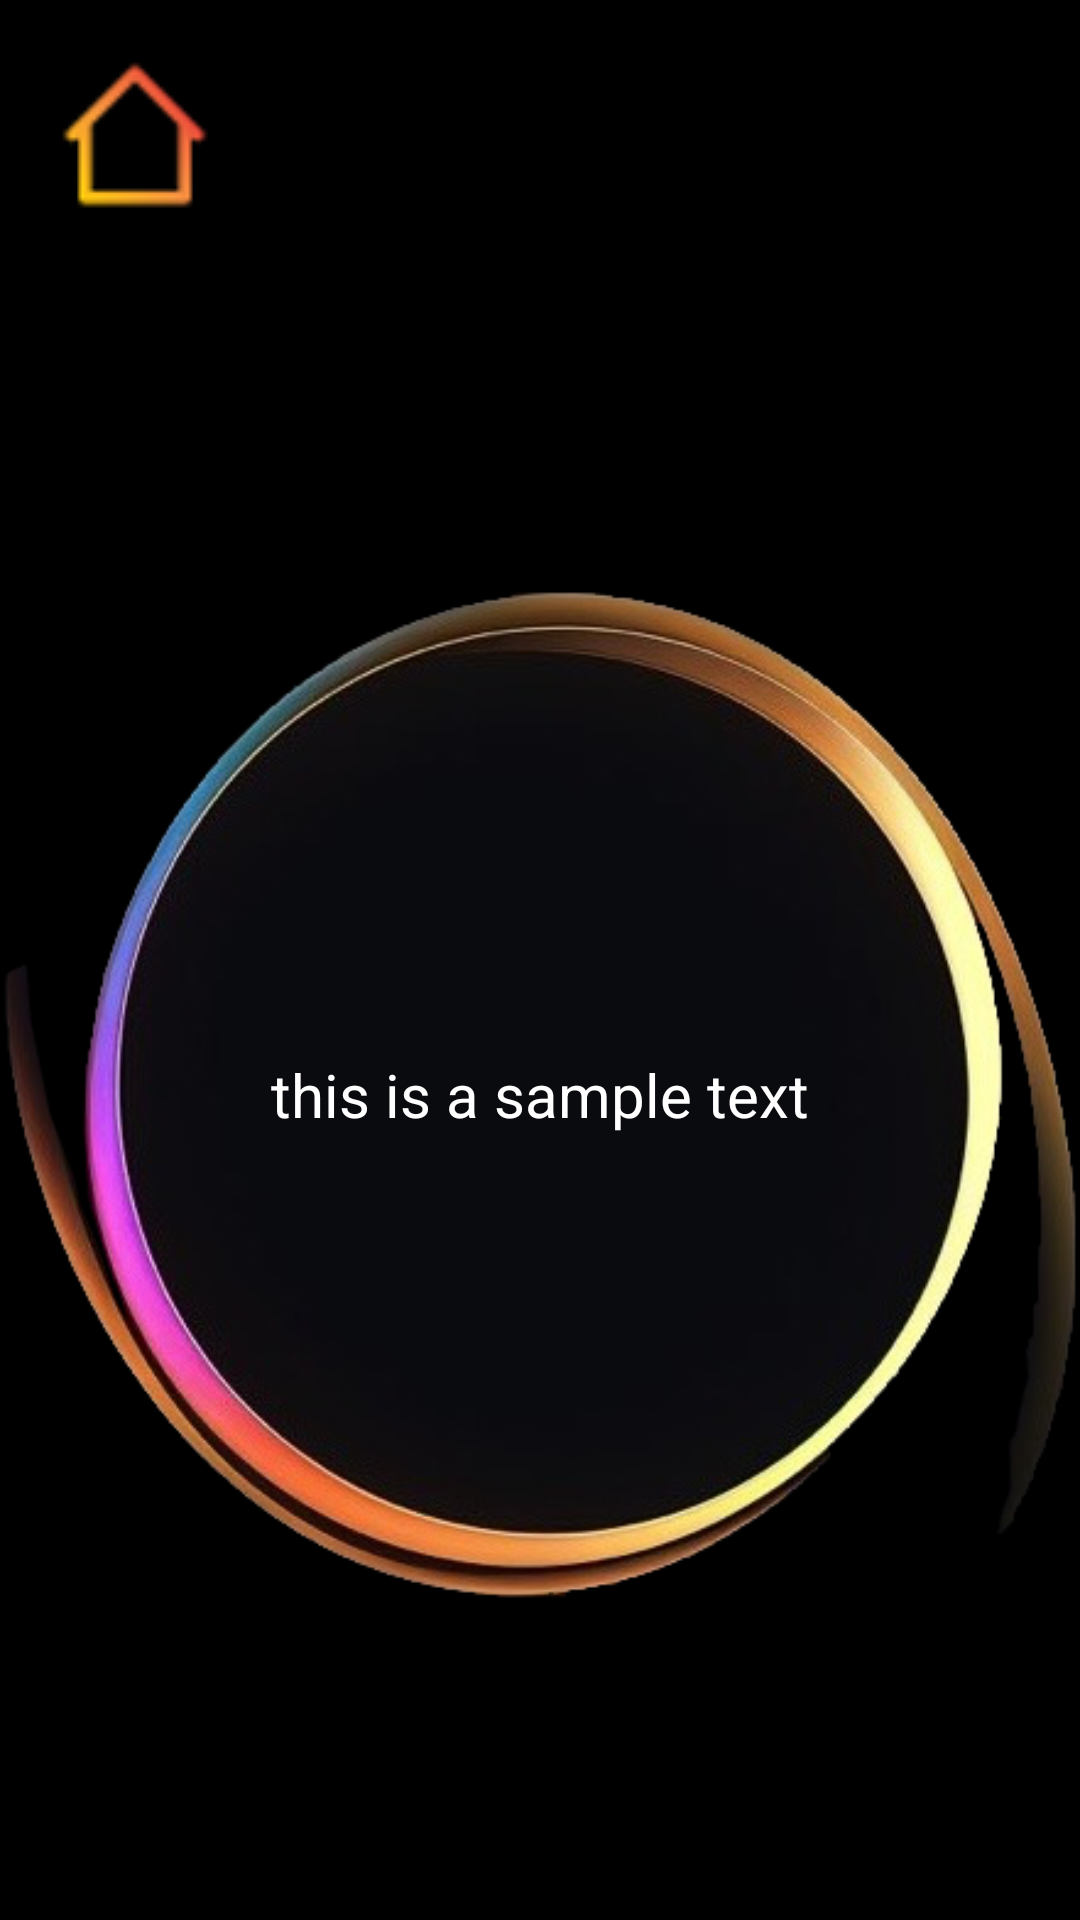

Reconstruct the res/layout file that produces this screen, plus the resources it refers to.
<!-- AndroidManifest.xml: application theme Theme.Be_v2 -->
<!-- res/layout/activity_notification_quote.xml -->
<?xml version="1.0" encoding="utf-8"?>
<LinearLayout xmlns:android="http://schemas.android.com/apk/res/android"
    xmlns:tools="http://schemas.android.com/tools"
    android:layout_width="match_parent"
    android:layout_height="match_parent"
    android:orientation="vertical"
    tools:context=".NotificationQuote">


    <ImageView
        android:id="@+id/homeBtn"
        android:layout_width="wrap_content"
        android:layout_height="wrap_content"
        android:layout_margin="20dp"
        android:src="@drawable/home" />

    <RelativeLayout
        android:layout_width="match_parent"
        android:layout_height="match_parent">

        <ImageView
            android:layout_width="wrap_content"
            android:layout_height="match_parent"
            android:src="@drawable/transparent" />

        <TextView
            android:id="@+id/notificationText"
            android:layout_width="wrap_content"
            android:layout_height="wrap_content"
            android:layout_centerInParent="true"
            android:layout_marginHorizontal="60dp"
            android:gravity="center_horizontal"
            android:text="this is a sample text"
            android:textAlignment="center"
            android:textColor="@color/white"
            android:textSize="20sp" />


    </RelativeLayout>


</LinearLayout>
<!-- resources referenced by this layout -->
<resources>
  <!-- drawable home: png bitmap (drawable, 8626 bytes) -->
  <!-- drawable transparent: png bitmap (drawable, 125063 bytes) -->
  <style name="Theme.Be_v2" parent="Base.Theme.Be_v2" />
  <style name="Base.Theme.Be_v2" parent="Theme.Material3.DayNight.NoActionBar">
  
          <item name="android:windowBackground">@android:color/black</item>
  
          
          
      </style>
  <!-- not gathered from this repository: default colours our renderer supplied (Android Studio template values) -->
  <color name="white">#FFFFFFFF</color>
</resources>
